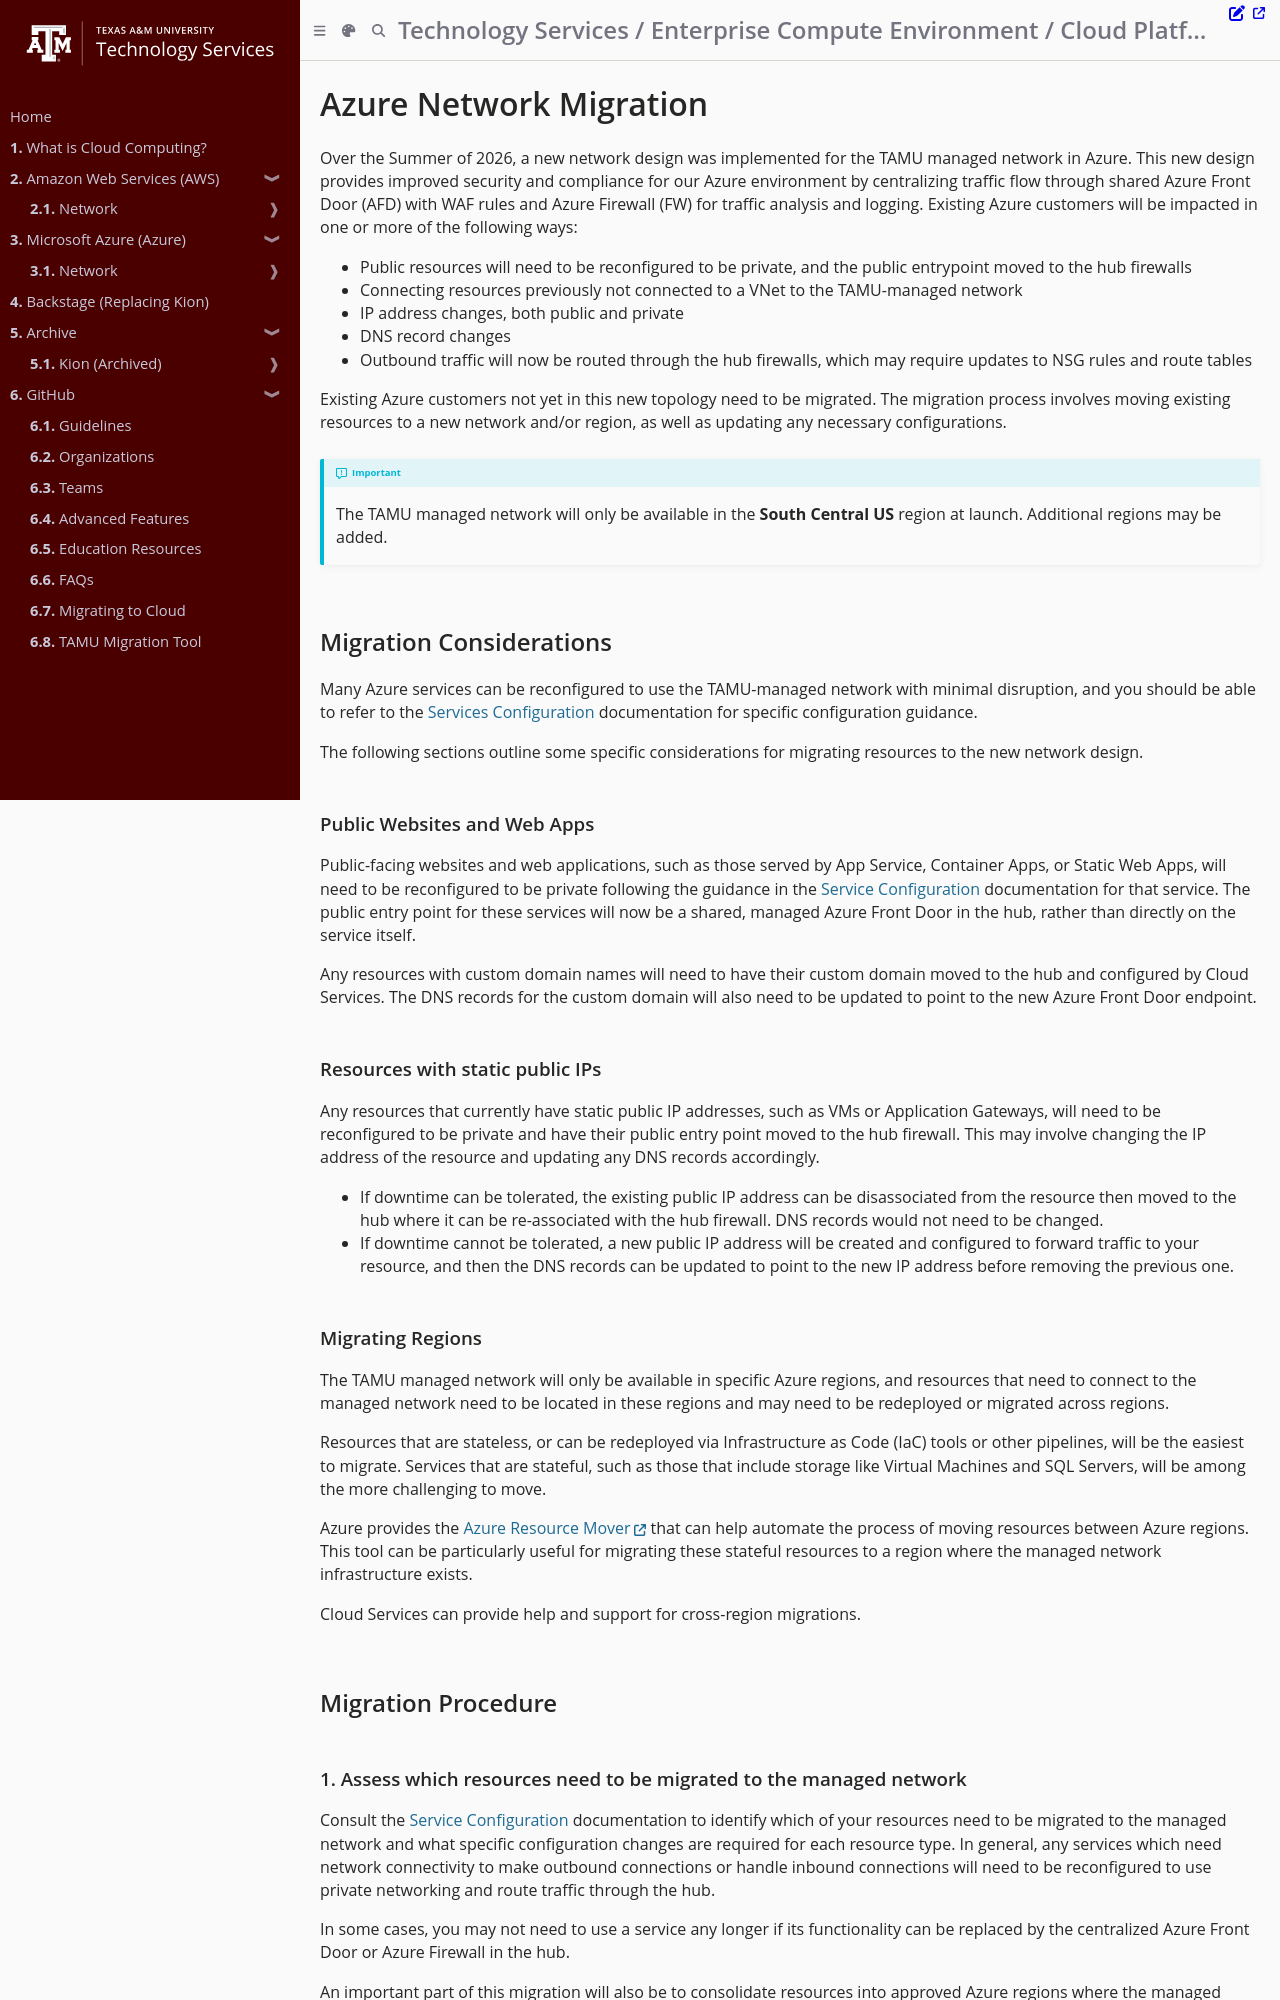

repository: tamu-edu/it-cloud-docs · page: cloud/azure/network/migration.html · generator: mdbook

# Azure Network Migration

Over the Summer of 2026, a new network design was implemented for the TAMU managed network in Azure. This new design provides improved security and compliance for our Azure environment by centralizing traffic flow through shared Azure Front Door (AFD) with WAF rules and Azure Firewall (FW) for traffic analysis and logging. Existing Azure customers will be impacted in one or more of the following ways:

- Public resources will need to be reconfigured to be private, and the public entrypoint moved to the hub firewalls
- Connecting resources previously not connected to a VNet to the TAMU-managed network
- IP address changes, both public and private
- DNS record changes
- Outbound traffic will now be routed through the hub firewalls, which may require updates to NSG rules and route tables

Existing Azure customers not yet in this new topology need to be migrated. The migration process involves moving existing resources to a new network and/or region, as well as updating any necessary configurations.

> [!IMPORTANT]
> The TAMU managed network will only be available in the **South Central US** region at launch. Additional regions may be added.

## Migration Considerations

Many Azure services can be reconfigured to use the TAMU-managed network with minimal disruption, and you should be able to refer to the [Services Configuration](./services.md) documentation for specific configuration guidance.

The following sections outline some specific considerations for migrating resources to the new network design.

### Public Websites and Web Apps

Public-facing websites and web applications, such as those served by App Service, Container Apps, or Static Web Apps, will need to be reconfigured to be private following the guidance in the [Service Configuration](./services.md) documentation for that service. The public entry point for these services will now be a shared, managed Azure Front Door in the hub, rather than directly on the service itself.

Any resources with custom domain names will need to have their custom domain moved to the hub and configured by Cloud Services. The DNS records for the custom domain will also need to be updated to point to the new Azure Front Door endpoint.

### Resources with static public IPs

Any resources that currently have static public IP addresses, such as VMs or Application Gateways, will need to be reconfigured to be private and have their public entry point moved to the hub firewall. This may involve changing the IP address of the resource and updating any DNS records accordingly.

- If downtime can be tolerated, the existing public IP address can be disassociated from the resource then moved to the hub where it can be re-associated with the hub firewall. DNS records would not need to be changed.
- If downtime cannot be tolerated, a new public IP address will be created and configured to forward traffic to your resource, and then the DNS records can be updated to point to the new IP address before removing the previous one.

### Migrating Regions

The TAMU managed network will only be available in specific Azure regions, and resources that need to connect to the managed network need to be located in these regions and may need to be redeployed or migrated across regions.

Resources that are stateless, or can be redeployed via Infrastructure as Code (IaC) tools or other pipelines, will be the easiest to migrate. Services that are stateful, such as those that include storage like Virtual Machines and SQL Servers, will be among the more challenging to move.

Azure provides the [Azure Resource Mover](https://learn.microsoft.com/en-us/azure/resource-mover/overview) that can help automate the process of moving resources between Azure regions. This tool can be particularly useful for migrating these stateful resources to a region where the managed network infrastructure exists.

Cloud Services can provide help and support for cross-region migrations.

## Migration Procedure

### 1. Assess which resources need to be migrated to the managed network

Consult the [Service Configuration](./services.md) documentation to identify which of your resources need to be migrated to the managed network and what specific configuration changes are required for each resource type. In general, any services which need network connectivity to make outbound connections or handle inbound connections will need to be reconfigured to use private networking and route traffic through the hub.

In some cases, you may not need to use a service any longer if its functionality can be replaced by the centralized Azure Front Door or Azure Firewall in the hub.

An important part of this migration will also be to consolidate resources into approved Azure regions where the managed network infrastructure exists.
